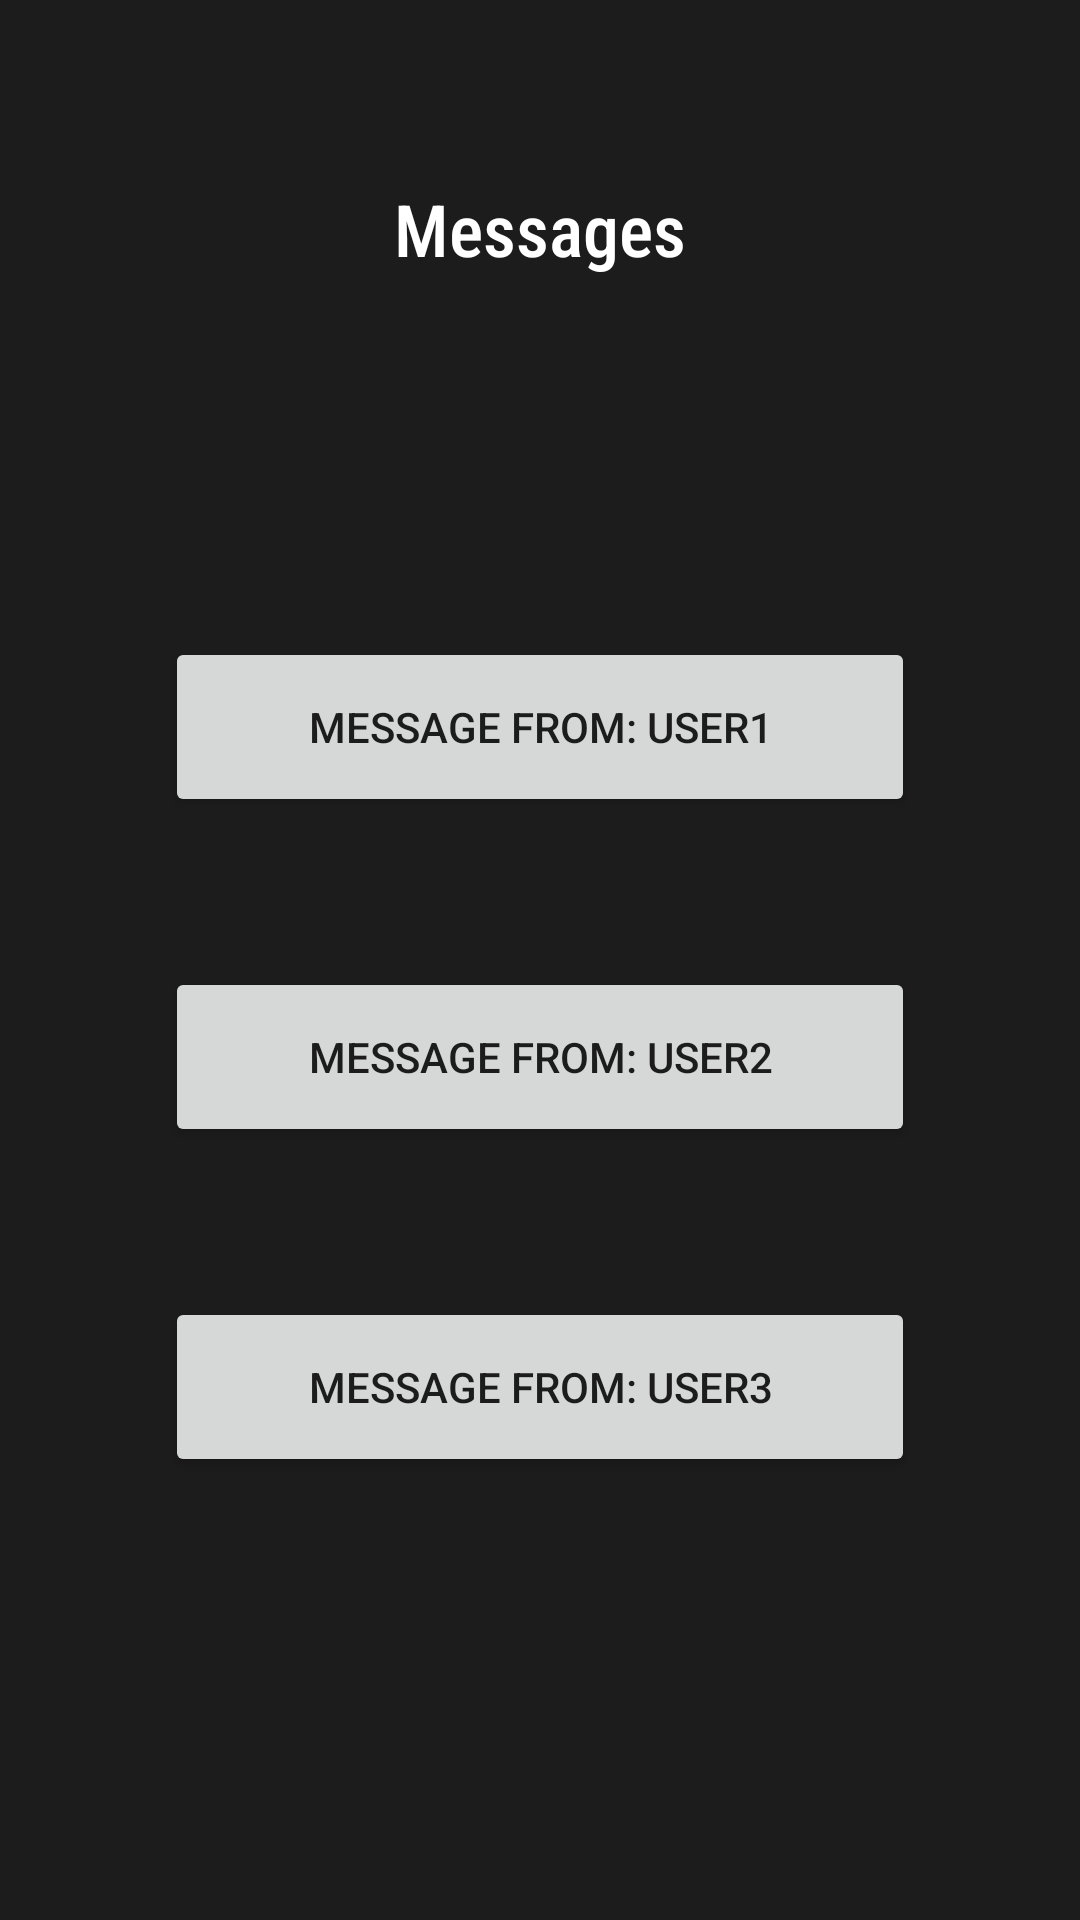

This screen was rendered from an Android layout file. Write that file and the resources it references.
<!-- AndroidManifest.xml: application theme Theme.EncryptAChat -->
<!-- res/layout/activity_messages_page.xml -->
<?xml version="1.0" encoding="utf-8"?>
<RelativeLayout xmlns:android="http://schemas.android.com/apk/res/android"
    xmlns:app="http://schemas.android.com/apk/res-auto"
    xmlns:tools="http://schemas.android.com/tools"
    android:layout_width="match_parent"
    android:layout_height="match_parent"
    tools:context=".MessagesPage"
    android:background="@color/background">

    <TextView
        android:id="@+id/MessagePageHeader"
        android:layout_width="wrap_content"
        android:layout_height="wrap_content"
        android:layout_centerHorizontal="true"
        android:layout_marginStart="20dp"
        android:layout_marginTop="60dp"
        android:fontFamily="sans-serif-condensed-medium"
        android:text="@string/messages"
        android:textColor="@color/white"
        android:textSize="24sp" />

    <Button
        android:id="@+id/firstContact"
        android:layout_below="@id/MessagePageHeader"
        android:layout_width="250dp"
        android:layout_height="60dp"
        android:layout_centerHorizontal="true"
        android:layout_marginTop="120dp"
        android:text="@string/msg_1"
        />

    <Button
        android:id="@+id/secondContact"
        android:layout_width="250dp"
        android:layout_height="60dp"
        android:layout_below="@+id/firstContact"
        android:layout_centerHorizontal="true"
        android:layout_marginTop="50dp"
        android:text="@string/msg_2"
        />

    <Button
        android:id="@+id/thirdContact"
        android:layout_width="250dp"
        android:layout_height="60dp"
        android:layout_below="@+id/secondContact"
        android:layout_centerHorizontal="true"
        android:layout_marginTop="50dp"
        android:text="@string/msg_3"
        />

    <Button
        android:id="@+id/logout_button"
        android:layout_width="wrap_content"
        android:layout_height="wrap_content"
        android:layout_below="@id/MessagePageHeader"
        android:layout_marginTop="570dp"
        android:layout_marginStart="20dp"
        android:text="@string/logout"
        tools:layout_editor_absoluteX="158dp" />

    <Button
        android:id="@+id/settings_button"
        android:layout_width="wrap_content"
        android:layout_height="wrap_content"
        android:layout_below="@id/MessagePageHeader"
        android:layout_alignParentEnd="true"
        android:layout_marginTop="570dp"
        android:layout_marginEnd="20dp"
        android:text="@string/settings"
        tools:layout_editor_absoluteX="158dp" />

</RelativeLayout>
<!-- resources referenced by this layout -->
<resources>
  <color name="background">#1C1C1C</color>
  <color name="white">#FFFFFFFF</color>
  <string name="logout">Logout</string>
  
      // login page
  <string name="messages">Messages</string>
  <string name="msg_1">Message from: User1</string>
  <string name="msg_2">Message from: User2</string>
  <string name="msg_3">Message from: User3</string>
  
      // settings page
  <string name="settings">Settings</string>
  <style name="Theme.EncryptAChat" parent="Theme.MaterialComponents.DayNight.DarkActionBar">
          
          <item name="colorPrimary">@color/dark_blue</item>
          <item name="colorPrimaryVariant">@color/dark_blue</item>
          <item name="colorOnPrimary">@color/white</item>
          
          <item name="colorSecondary">@color/light_blue</item>
          <item name="colorSecondaryVariant">@color/logo_blue</item>
          <item name="colorOnSecondary">@color/black</item>
          
          <item name="android:statusBarColor">?attr/colorPrimaryVariant</item>
          
      </style>
  <color name="dark_blue">#021950</color>
  <color name="light_blue">#5B88C3</color>
  <color name="logo_blue">#002266</color>
  <color name="black">#FF000000</color>
</resources>
